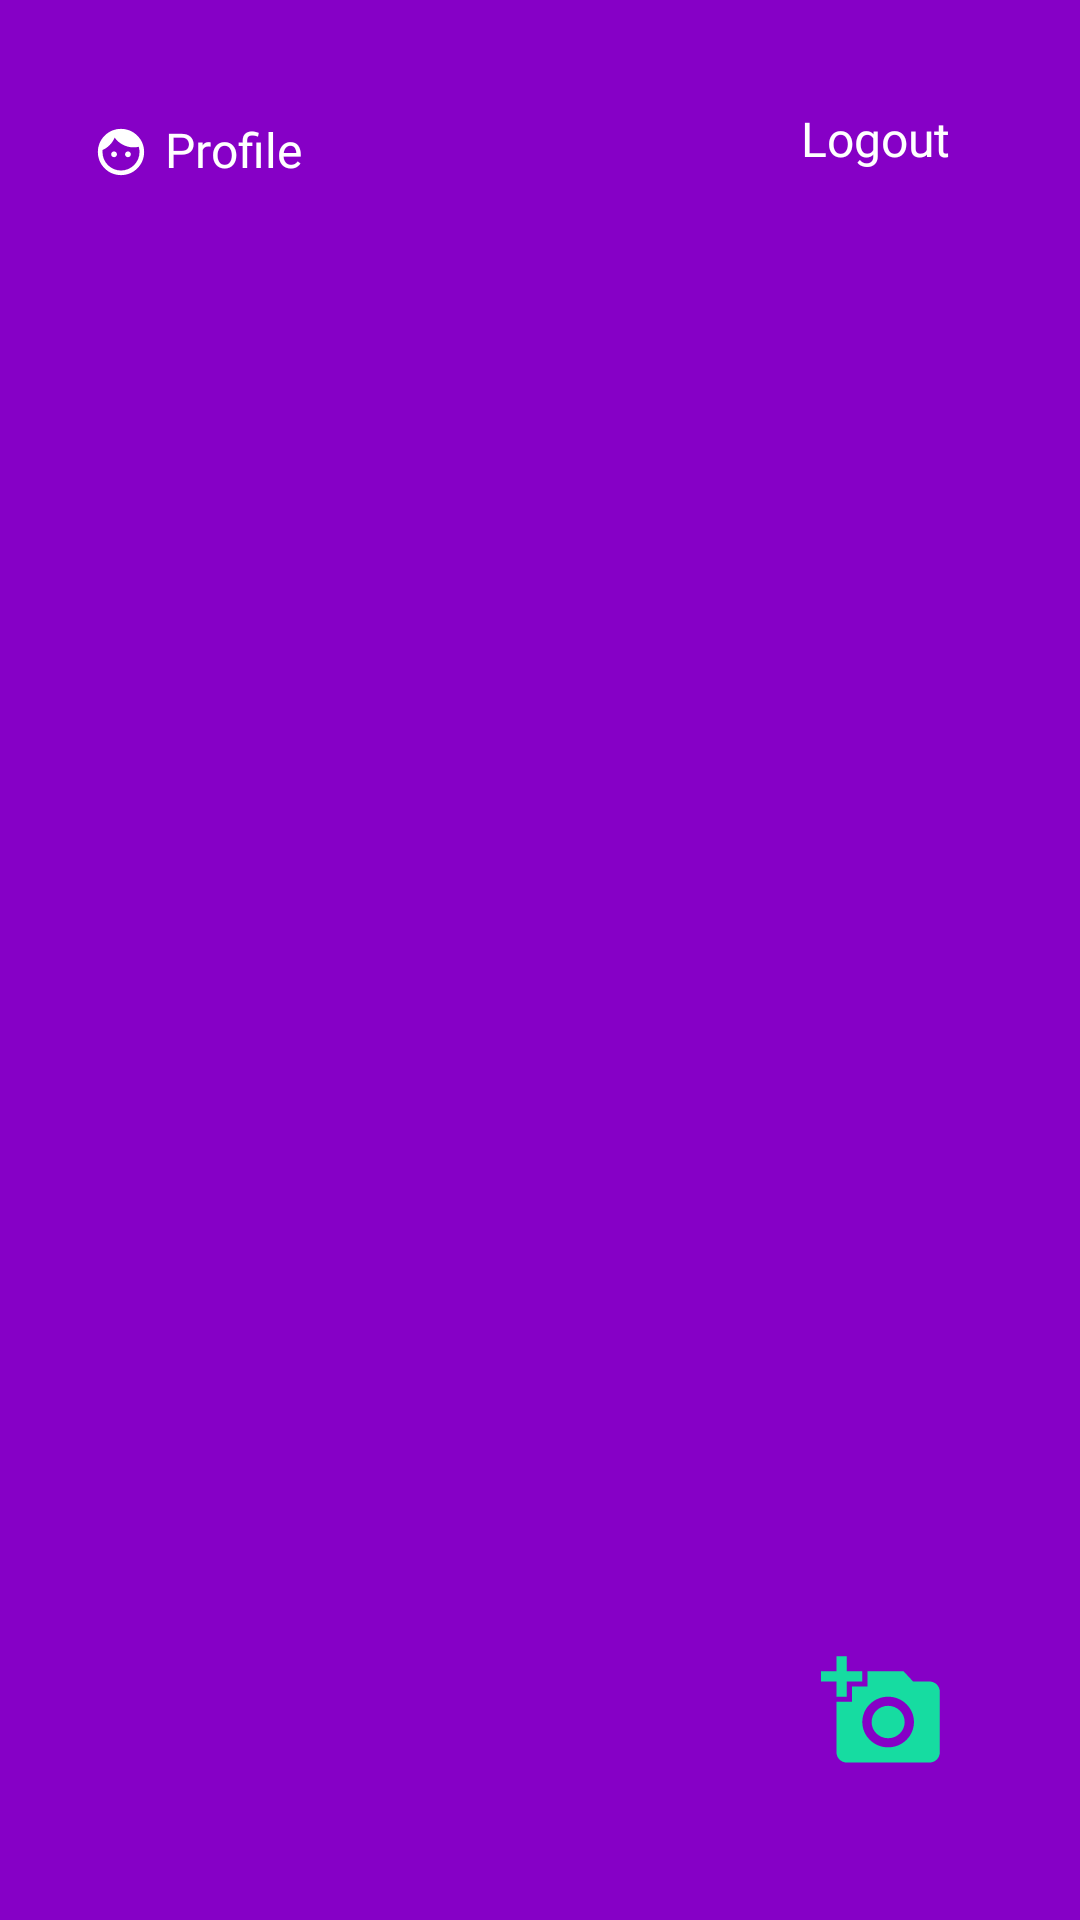

Produce the Android XML layout that renders to this screen, including the resource entries it uses.
<!-- AndroidManifest.xml: application theme AppTheme -->
<!-- res/layout/activity_main4.xml -->
<?xml version="1.0" encoding="utf-8"?>
<androidx.constraintlayout.widget.ConstraintLayout xmlns:android="http://schemas.android.com/apk/res/android"
    xmlns:app="http://schemas.android.com/apk/res-auto"
    xmlns:tools="http://schemas.android.com/tools"
    android:layout_width="match_parent"
    android:layout_height="match_parent"
    android:background="#8600C6"
    tools:context=".Main4Activity">

    <ImageView
        android:id="@+id/imageview"
        android:layout_width="167dp"
        android:layout_height="195dp"
        android:layout_above="@+id/button_image"
        android:layout_centerHorizontal="true"
        android:layout_marginTop="180dp"
        app:layout_constraintEnd_toEndOf="parent"
        app:layout_constraintStart_toStartOf="parent"
        app:layout_constraintTop_toTopOf="parent" />

















    <Button
        android:id="@+id/button_image"
        android:layout_width="40.25dp"
        android:layout_height="36.75dp"
        android:layout_alignParentBottom="true"
        android:layout_centerHorizontal="true"
        android:layout_marginEnd="46dp"
        android:layout_marginRight="44dp"
        android:background="@drawable/ic_vector"
        android:onClick="takePicture"
        app:layout_constraintBottom_toBottomOf="parent"
        app:layout_constraintEnd_toEndOf="parent"
        app:layout_constraintTop_toTopOf="parent"
        app:layout_constraintVertical_bias="0.914" />

    <Button
        android:id="@+id/Profile"
        android:layout_width="16.67dp"
        android:layout_height="16.67dp"
        android:layout_marginStart="32dp"
        android:layout_marginLeft="32dp"
        android:layout_marginTop="40dp"
        android:background="@drawable/ic_vector_2"
        app:layout_constraintBottom_toBottomOf="parent"
        app:layout_constraintStart_toStartOf="parent"
        app:layout_constraintTop_toTopOf="parent"
        app:layout_constraintVertical_bias="0.004" />

    <TextView
        android:id="@+id/textView"
        android:layout_width="wrap_content"
        android:layout_height="wrap_content"
        android:layout_marginStart="55dp"
        android:layout_marginLeft="70dp"
        android:layout_marginTop="39dp"
        android:fontFamily="@font/poppins"
        android:text="@string/profile"
        android:textColor="#ffff"
        android:textSize="16dp"
        app:layout_constraintBottom_toBottomOf="parent"
        app:layout_constraintStart_toStartOf="parent"
        app:layout_constraintTop_toTopOf="parent"
        app:layout_constraintVertical_bias="0.0" />

    <TextView
        android:id="@+id/textView2"
        android:layout_width="wrap_content"
        android:layout_height="wrap_content"
        android:layout_marginTop="27dp"
        android:text="Logout"
        android:textColor="#ffff"
        android:textSize="16dp"
        android:fontFamily="@font/poppins"
        app:layout_constraintBottom_toBottomOf="parent"
        app:layout_constraintEnd_toEndOf="parent"
        app:layout_constraintHorizontal_bias="0.86"
        app:layout_constraintStart_toStartOf="parent"
        app:layout_constraintTop_toTopOf="parent"
        app:layout_constraintVertical_bias="0.014" />


</androidx.constraintlayout.widget.ConstraintLayout>
<!-- resources referenced by this layout -->
<resources>
  <!-- drawable ic_ellipse_2 (drawable) -->
  <vector xmlns:android="http://schemas.android.com/apk/res/android"
      android:width="72dp"
      android:height="72dp"
      android:viewportWidth="72"
      android:viewportHeight="72">
    <path
        android:pathData="M36,32m-32,0a32,32 0,1 1,64 0a32,32 0,1 1,-64 0"
        android:fillColor="#ffffff"/>
  </vector>
  <!-- drawable ic_vector (drawable) -->
  <vector xmlns:android="http://schemas.android.com/apk/res/android"
      android:width="41dp"
      android:height="38dp"
      android:viewportWidth="41"
      android:viewportHeight="38">
    <path
        android:pathData="M5.25,6V0.75H8.75V6H14V9.5H8.75V14.75H5.25V9.5H0V6H5.25ZM10.5,16.5V11.25H15.75V6H28L31.2025,9.5H36.75C38.675,9.5 40.25,11.075 40.25,13V34C40.25,35.925 38.675,37.5 36.75,37.5H8.75C6.825,37.5 5.25,35.925 5.25,34V16.5H10.5ZM22.75,32.25C27.58,32.25 31.5,28.33 31.5,23.5C31.5,18.67 27.58,14.75 22.75,14.75C17.92,14.75 14,18.67 14,23.5C14,28.33 17.92,32.25 22.75,32.25ZM17.15,23.5C17.15,26.5975 19.6525,29.1 22.75,29.1C25.8475,29.1 28.35,26.5975 28.35,23.5C28.35,20.4025 25.8475,17.9 22.75,17.9C19.6525,17.9 17.15,20.4025 17.15,23.5Z"
        android:fillColor="#16DCA1"/>
  </vector>
  <!-- drawable ic_vector_2 (drawable) -->
  <vector xmlns:android="http://schemas.android.com/apk/res/android"
      android:width="18dp"
      android:height="18dp"
      android:viewportWidth="18"
      android:viewportHeight="18">
    <path
        android:pathData="M6.5,8.7917C5.925,8.7917 5.4583,9.2583 5.4583,9.8333C5.4583,10.4083 5.925,10.875 6.5,10.875C7.075,10.875 7.5416,10.4083 7.5416,9.8333C7.5416,9.2583 7.075,8.7917 6.5,8.7917ZM11.5,8.7917C10.925,8.7917 10.4583,9.2583 10.4583,9.8333C10.4583,10.4083 10.925,10.875 11.5,10.875C12.075,10.875 12.5416,10.4083 12.5416,9.8333C12.5416,9.2583 12.075,8.7917 11.5,8.7917ZM9,0.6667C4.4,0.6667 0.6666,4.4 0.6666,9C0.6666,13.6 4.4,17.3333 9,17.3333C13.6,17.3333 17.3333,13.6 17.3333,9C17.3333,4.4 13.6,0.6667 9,0.6667ZM9,15.6667C5.325,15.6667 2.3333,12.675 2.3333,9C2.3333,8.7583 2.35,8.5167 2.375,8.2833C4.3416,7.4083 5.9,5.8 6.7166,3.8083C8.225,5.9417 10.7083,7.3333 13.5166,7.3333C14.1666,7.3333 14.7916,7.2583 15.3916,7.1167C15.5666,7.7083 15.6666,8.3417 15.6666,9C15.6666,12.675 12.675,15.6667 9,15.6667Z"
        android:fillColor="#ffffff"/>
  </vector>
  <string name="profile">Profile</string>
  <style name="AppTheme" parent="Theme.AppCompat.Light.NoActionBar">
          
          <item name="colorPrimary">@color/colorPrimary</item>
          <item name="colorPrimaryDark">@color/colorPrimaryDark</item>
          <item name="colorAccent">@color/colorAccent</item>
      </style>
  <!-- not gathered from this repository: default colours our renderer supplied (Android Studio template values) -->
  <color name="colorPrimary">#FF6200EE</color>
  <color name="colorPrimaryDark">#FF3700B3</color>
  <color name="colorAccent">#FF03DAC5</color>
</resources>
